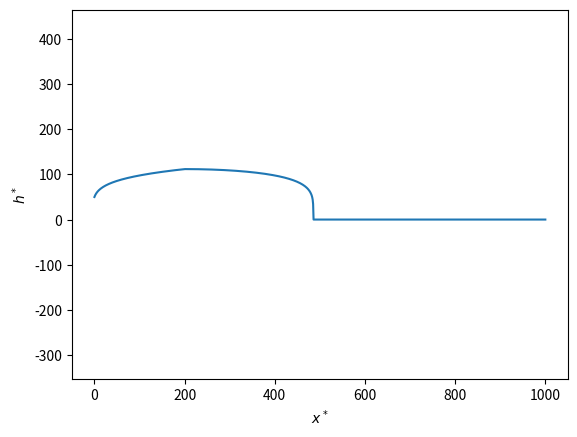

Python code for this plot:
# -*- coding: utf-8 -*-
"""
Created on Sat Nov  3 14:11:01 2018

@author: mikalst
"""

import numpy as np
import matplotlib.pyplot as plt

#CONSTANTS
H = 50
h_0 = 1.0 #Initial height is 50% of height scale
L = 1000
Q = 5./(24*365*3600) #7.5m per year
MU = 9.3e-25
M = 3
RHO = 1000
G = 9.81
ALPHA = 10*np.pi/180
THETA = RHO*G*H*np.sin(ALPHA)
KAPPA = 2*H**2/(Q*L)*MU*THETA**M

print('Kappa: {}'.format(KAPPA))
print('Theta: {}'.format(THETA))

LAMBDA = Q*KAPPA / (M+2)

X_BREAK = 0.2


def integrated_q(x, x_b, descent = None):
    if descent == None:
        descent = Q / (x_b)
    if x < 0:
        return 0
    elif x < x_b:
        return x*Q
    else:
        return x*Q  - descent / 2 * (x**2 - x_b**2)
integrated_q = np.vectorize(integrated_q)
int_q = lambda x: integrated_q(x, X_BREAK, Q/X_BREAK)

def core(x):
    return max(0, 1/LAMBDA*int_q(x) + h_0**(M+2))
core = np.vectorize(core)

x = np.linspace(0, 1, num=1001)

#plt.plot(x, int_q(x))
#plt.show()

h = np.power(core(x), 1/(M+2))

#plt.plot(L*x, core(x))
#plt.show()

plt.ylabel('$h^*$'); plt.xlabel('$x^*$'); plt.ylim((0, 5*H))
plt.axis('equal')
plt.plot(L*x, H*h)
